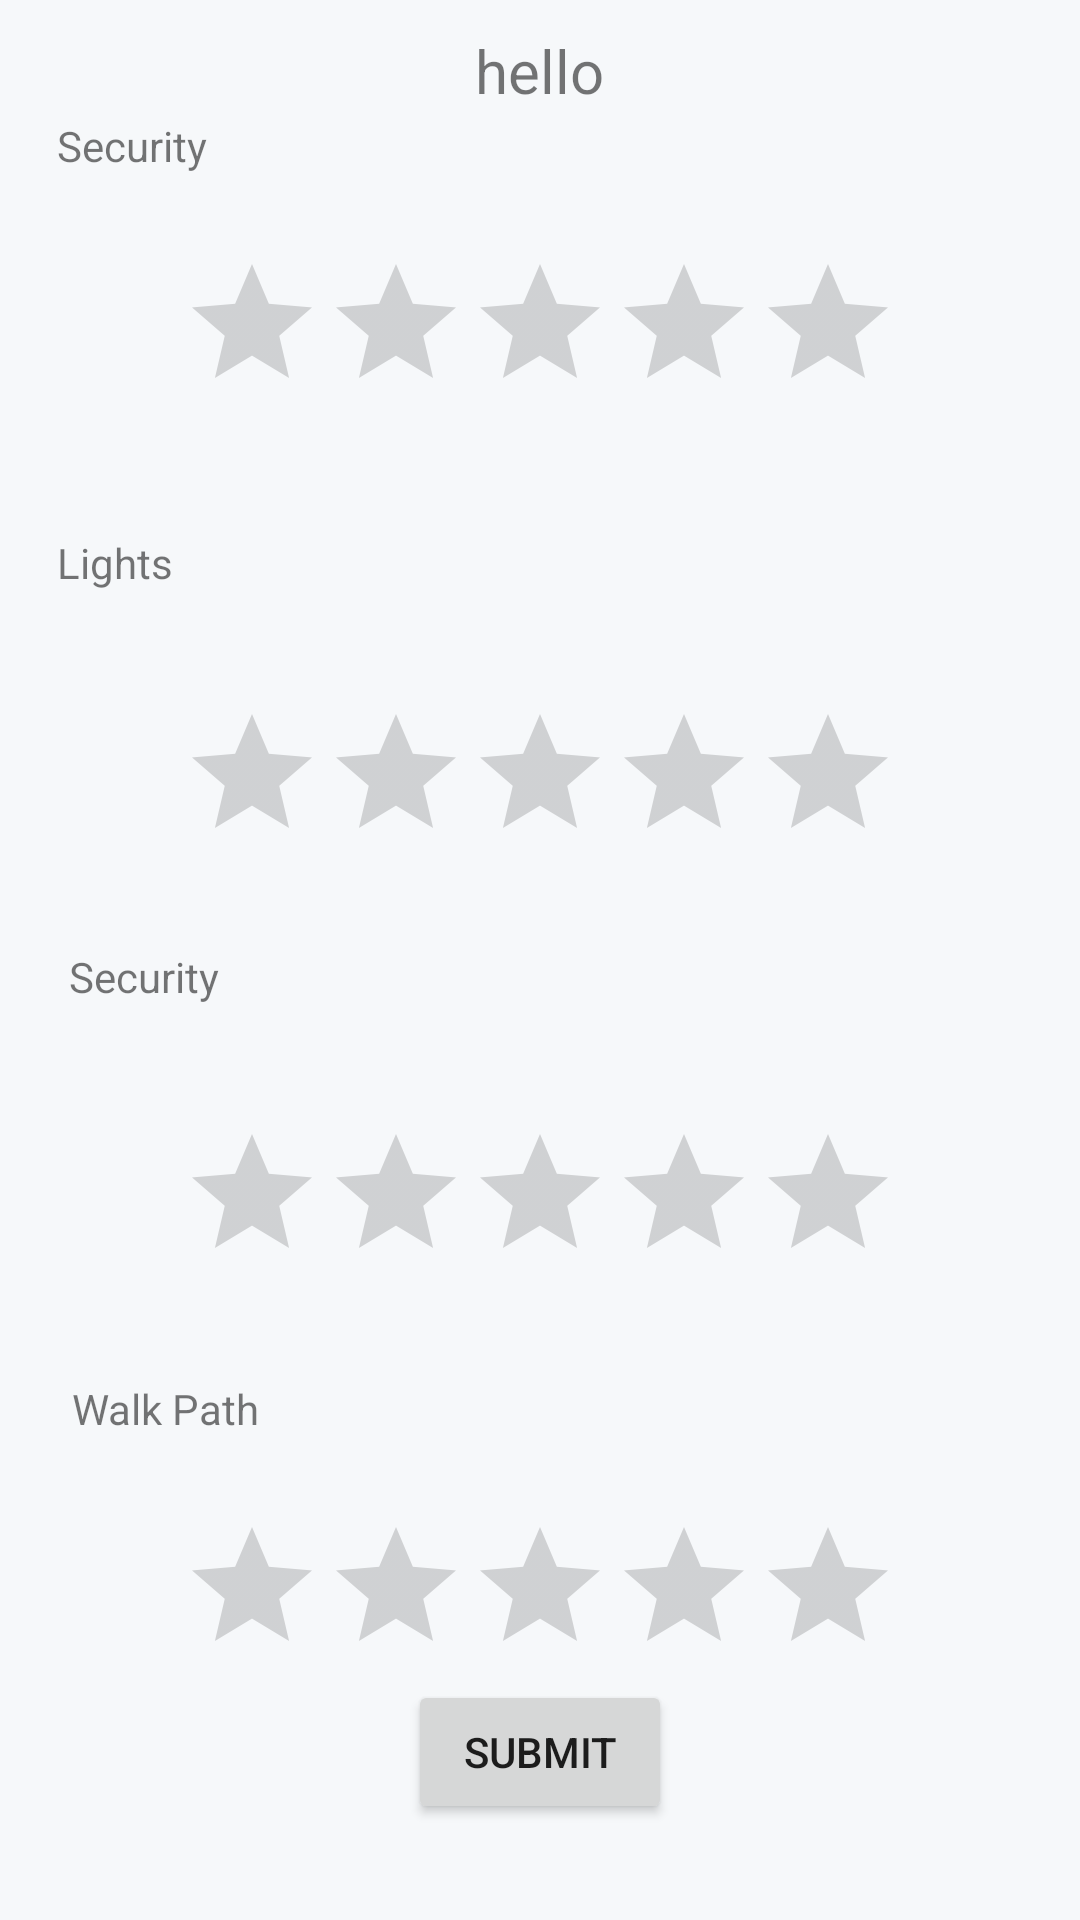

Android layout source for this screen:
<!-- AndroidManifest.xml: application theme AppTheme -->
<!-- res/layout/fragement_safety_audit.xml -->
<?xml version="1.0" encoding="utf-8"?>

<RelativeLayout xmlns:android="http://schemas.android.com/apk/res/android"
    android:layout_width="match_parent"
    android:layout_height="match_parent"
    android:background="#F6F8FA">

    <TextView
        android:id="@+id/pincode"
        android:layout_width="wrap_content"
        android:layout_height="wrap_content"
        android:layout_below="@+id/safetyaudit"
        android:layout_centerHorizontal="true"
        android:layout_marginTop="10dp"
        android:text="hello"
        android:textSize="20sp" />

    <TextView
        android:id="@+id/textView10"
        android:layout_width="92dp"
        android:layout_height="31dp"
        android:layout_alignParentStart="true"
        android:layout_alignParentTop="true"
        android:layout_marginStart="23dp"
        android:layout_marginTop="316dp"
        android:text="Security" />

    <RatingBar
        android:id="@+id/transportRating"
        android:layout_width="wrap_content"
        android:layout_height="wrap_content"
        android:layout_alignParentTop="true"
        android:layout_centerHorizontal="true"
        android:layout_marginTop="374dp" />

    <TextView
        android:id="@+id/textView"
        android:layout_width="92dp"
        android:layout_height="31dp"
        android:layout_alignParentStart="true"
        android:layout_alignParentTop="true"
        android:layout_marginStart="24dp"
        android:layout_marginTop="460dp"
        android:text="Walk Path" />

    <TextView
        android:id="@+id/textView6"
        android:layout_width="92dp"
        android:layout_height="31dp"
        android:layout_alignParentStart="true"
        android:layout_alignParentTop="true"
        android:layout_marginStart="19dp"
        android:layout_marginTop="39dp"
        android:text="Security" />

    <TextView
        android:id="@+id/textView5"
        android:layout_width="92dp"
        android:layout_height="31dp"
        android:layout_alignParentStart="true"
        android:layout_alignParentTop="true"
        android:layout_marginStart="19dp"
        android:layout_marginTop="178dp"
        android:text="Lights" />

    <RatingBar
        android:id="@+id/walkRating"
        android:layout_width="wrap_content"
        android:layout_height="wrap_content"
        android:layout_alignParentTop="true"
        android:layout_centerHorizontal="true"
        android:layout_marginTop="505dp" />

    <RatingBar
        android:id="@+id/lightRating"
        android:layout_width="wrap_content"
        android:layout_height="wrap_content"
        android:layout_alignParentTop="true"
        android:layout_centerHorizontal="true"
        android:layout_marginTop="234dp" />

    <RatingBar
        android:id="@+id/securityRating"
        android:layout_width="wrap_content"
        android:layout_height="wrap_content"
        android:layout_alignParentTop="true"
        android:layout_centerHorizontal="true"
        android:layout_marginTop="84dp" />

    <Button
        android:id="@+id/ratebutton"
        android:layout_width="wrap_content"
        android:layout_height="wrap_content"
        android:layout_alignParentBottom="true"
        android:layout_centerHorizontal="true"
        android:layout_marginBottom="32dp"
        android:text="Submit" />


</RelativeLayout>
<!-- resources referenced by this layout -->
<resources>
  <style name="AppTheme" parent="Theme.AppCompat.Light.DarkActionBar">
          
          <item name="colorPrimary">@color/colorPrimary</item>
          <item name="colorPrimaryDark">@color/colorPrimaryDark</item>
          <item name="colorAccent">@color/colorAccent</item>
      </style>
  <!-- not gathered from this repository: default colours our renderer supplied (Android Studio template values) -->
  <color name="colorPrimary">#FF6200EE</color>
  <color name="colorPrimaryDark">#FF3700B3</color>
  <color name="colorAccent">#FF03DAC5</color>
</resources>
